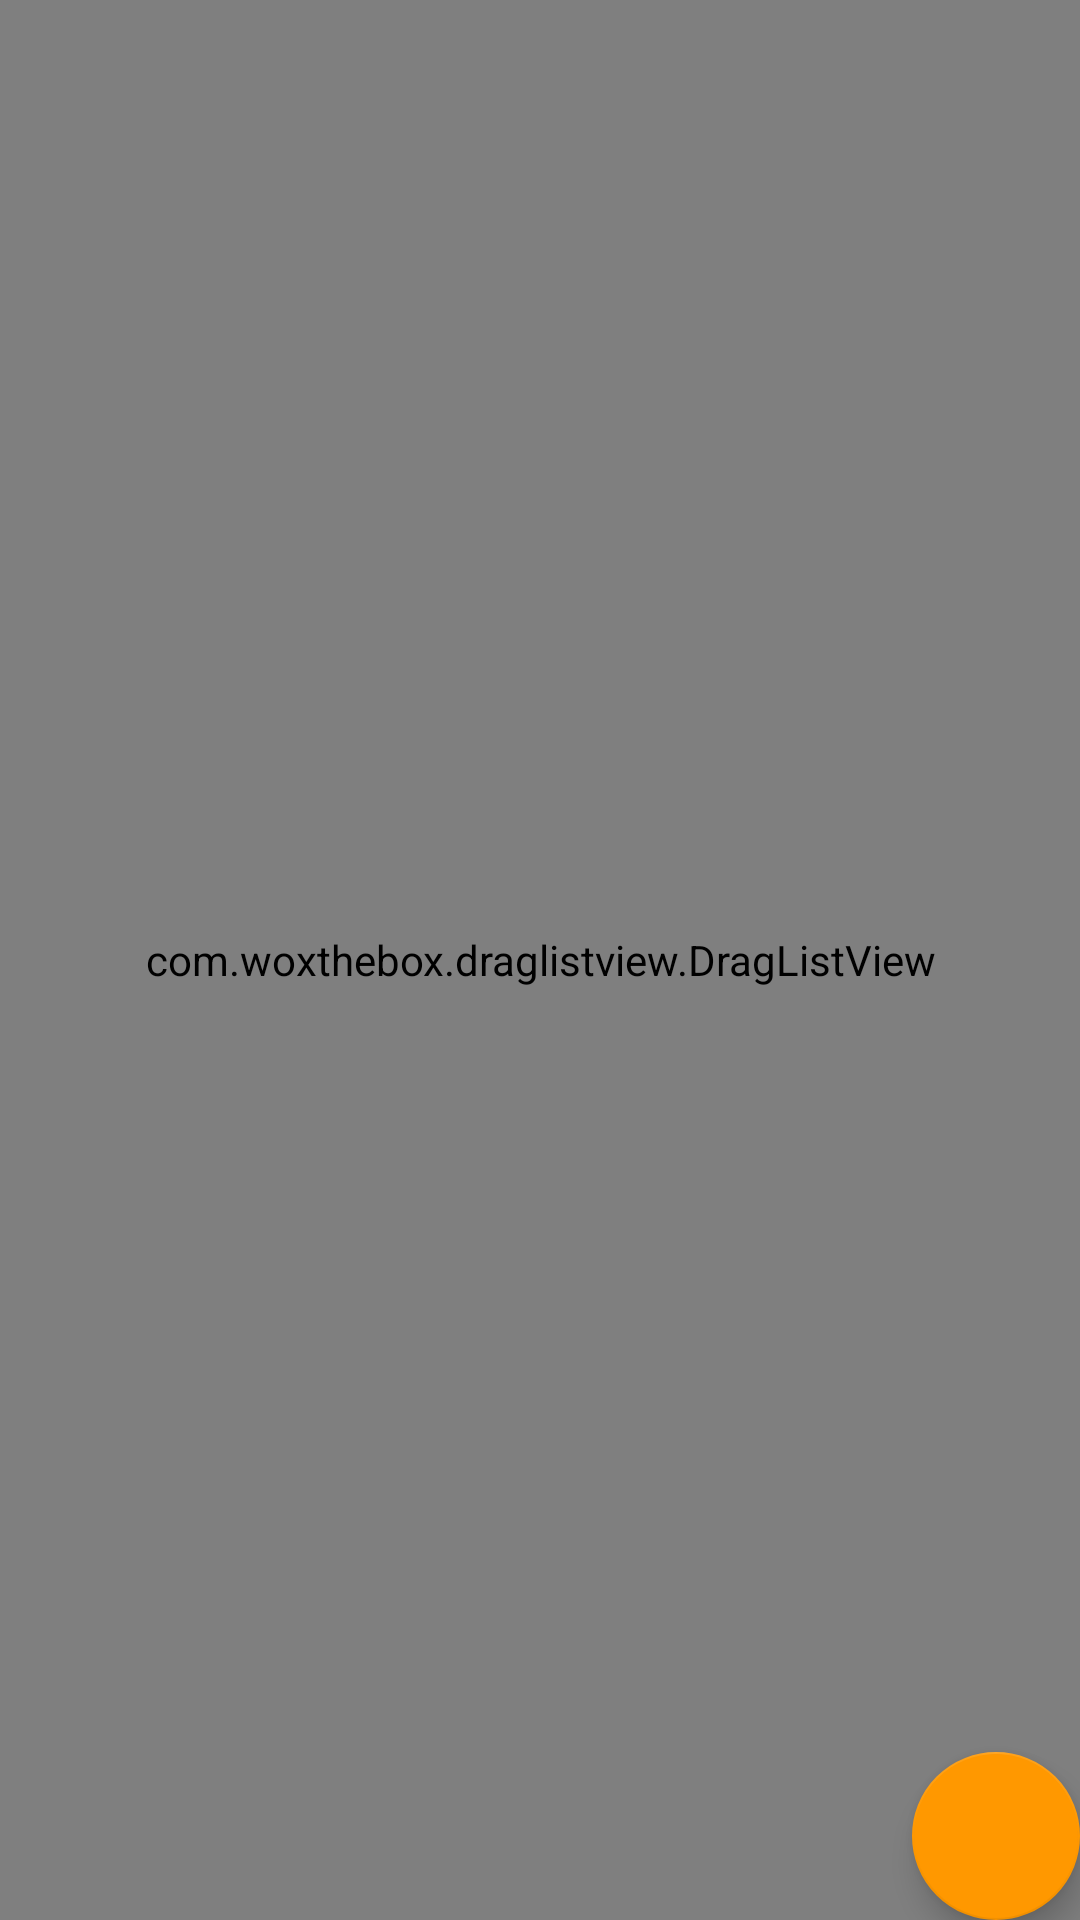

The Android layout XML behind this screen, and the referenced resources:
<!-- AndroidManifest.xml: application theme AppTheme -->
<!-- res/layout/apps_to_launch.xml -->
<?xml version="1.0" encoding="utf-8"?>
<FrameLayout
    xmlns:android="http://schemas.android.com/apk/res/android"
    xmlns:app="http://schemas.android.com/apk/res-auto"
    android:layout_width="match_parent"
    android:layout_height="match_parent">

    <com.woxthebox.draglistview.DragListView
        android:id="@+id/drag_list_view"
        android:layout_width="match_parent"
        android:layout_height="match_parent"/>

    <android.support.design.widget.FloatingActionButton
        android:id="@+id/fab"
        android:layout_width="wrap_content"
        android:layout_height="wrap_content"
        android:layout_gravity="bottom|end"
        android:layout_margin="@dimen/fab_margin"
        app:srcCompat="@drawable/ic_checkbox_multiple_marked_white" />

</FrameLayout>
<!-- resources referenced by this layout -->
<resources>
  <style name="AppTheme" parent="Theme.AppCompat.Light.DarkActionBar">
          
          <item name="colorPrimary">@color/colorPrimary</item>
          <item name="colorPrimaryDark">@color/colorPrimaryDark</item>
          <item name="colorAccent">@color/colorAccent</item>
      </style>
  <color name="colorPrimary">#2c3e50</color>
  <color name="colorPrimaryDark">#1b2732</color>
  <color name="colorAccent">#FF9800</color>
</resources>
